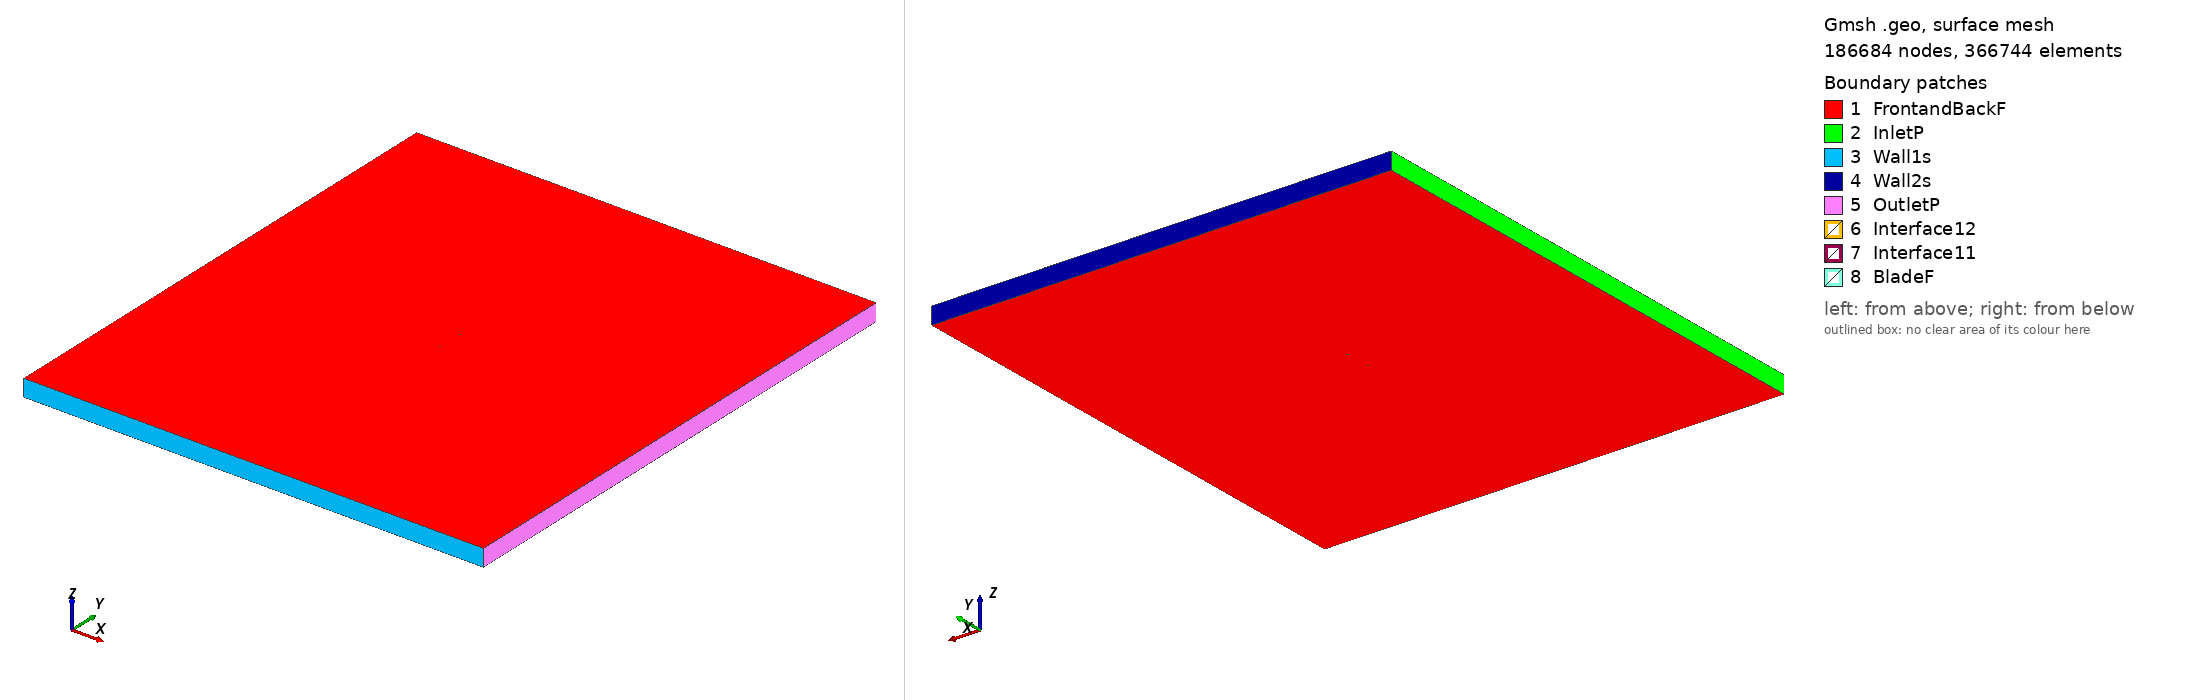

Gmsh geometry script, surface-meshed: 186684 nodes, 366744 surface elements. Boundary patches (legend numbers): 1 FrontandBackF, 2 InletP, 3 Wall1s, 4 Wall2s, 5 OutletP, 6 Interface12, 7 Interface11, 8 BladeF. Left view from above one corner, right view from below the opposite corner. Legend entries are the model's physical surfaces. The drawing asked Gmsh for element sizes between 1% and 20% of the model's largest extent; the script's own settings can give other sizes.

=== fx84w140_tsr_3.7912_aoa_-2.8624.geo (drawn) ===
SetFactory("OpenCASCADE");

Point(1) = {0.074991, 0.747960, 0, 1.0};
Point(2) = {0.073014, 0.747390, 0, 1.0};
Point(3) = {0.070310, 0.746585, 0, 1.0};
Point(4) = {0.067330, 0.745674, 0, 1.0};
Point(5) = {0.064083, 0.744658, 0, 1.0};
Point(6) = {0.060586, 0.743554, 0, 1.0};
Point(7) = {0.056852, 0.742369, 0, 1.0};
Point(8) = {0.052898, 0.741120, 0, 1.0};
Point(9) = {0.048740, 0.739827, 0, 1.0};
Point(10) = {0.044392, 0.738503, 0, 1.0};
Point(11) = {0.039875, 0.737171, 0, 1.0};
Point(12) = {0.035208, 0.735853, 0, 1.0};
Point(13) = {0.030410, 0.734567, 0, 1.0};
Point(14) = {0.025498, 0.733336, 0, 1.0};
Point(15) = {0.020496, 0.732179, 0, 1.0};
Point(16) = {0.015421, 0.731108, 0, 1.0};
Point(17) = {0.010298, 0.730148, 0, 1.0};
Point(18) = {0.005147, 0.729306, 0, 1.0};
Point(19) = {-0.000011, 0.728594, 0, 1.0};
Point(20) = {-0.005154, 0.728029, 0, 1.0};
Point(21) = {-0.010261, 0.727605, 0, 1.0};
Point(22) = {-0.015308, 0.727334, 0, 1.0};
Point(23) = {-0.020274, 0.727217, 0, 1.0};
Point(24) = {-0.025139, 0.727247, 0, 1.0};
Point(25) = {-0.029881, 0.727431, 0, 1.0};
Point(26) = {-0.034481, 0.727753, 0, 1.0};
Point(27) = {-0.038917, 0.728205, 0, 1.0};
Point(28) = {-0.043169, 0.728782, 0, 1.0};
Point(29) = {-0.047219, 0.729459, 0, 1.0};
Point(30) = {-0.051051, 0.730235, 0, 1.0};
Point(31) = {-0.054647, 0.731098, 0, 1.0};
Point(32) = {-0.057991, 0.732037, 0, 1.0};
Point(33) = {-0.061066, 0.733036, 0, 1.0};
Point(34) = {-0.063863, 0.734071, 0, 1.0};
Point(35) = {-0.066366, 0.735131, 0, 1.0};
Point(36) = {-0.068564, 0.736201, 0, 1.0};
Point(37) = {-0.070448, 0.737266, 0, 1.0};
Point(38) = {-0.072008, 0.738316, 0, 1.0};
Point(39) = {-0.073239, 0.739331, 0, 1.0};
Point(40) = {-0.074135, 0.740322, 0, 1.0};
Point(41) = {-0.074692, 0.741272, 0, 1.0};
Point(42) = {-0.074906, 0.742157, 0, 1.0};
Point(43) = {-0.074777, 0.742972, 0, 1.0};
Point(44) = {-0.074304, 0.743714, 0, 1.0};
Point(45) = {-0.073492, 0.744402, 0, 1.0};
Point(46) = {-0.072344, 0.745040, 0, 1.0};
Point(47) = {-0.070866, 0.745611, 0, 1.0};
Point(48) = {-0.069060, 0.746123, 0, 1.0};
Point(49) = {-0.066939, 0.746580, 0, 1.0};
Point(50) = {-0.064509, 0.746988, 0, 1.0};
Point(51) = {-0.061782, 0.747350, 0, 1.0};
Point(52) = {-0.058773, 0.747672, 0, 1.0};
Point(53) = {-0.055490, 0.747960, 0, 1.0};
Point(54) = {-0.051950, 0.748219, 0, 1.0};
Point(55) = {-0.048169, 0.748453, 0, 1.0};
Point(56) = {-0.044163, 0.748666, 0, 1.0};
Point(57) = {-0.039950, 0.748862, 0, 1.0};
Point(58) = {-0.035545, 0.749044, 0, 1.0};
Point(59) = {-0.030970, 0.749214, 0, 1.0};
Point(60) = {-0.026245, 0.749371, 0, 1.0};
Point(61) = {-0.021389, 0.749515, 0, 1.0};
Point(62) = {-0.016423, 0.749643, 0, 1.0};
Point(63) = {-0.011369, 0.749756, 0, 1.0};
Point(64) = {-0.006245, 0.749850, 0, 1.0};
Point(65) = {-0.001077, 0.749923, 0, 1.0};
Point(66) = {0.004113, 0.749973, 0, 1.0};
Point(67) = {0.009306, 0.749999, 0, 1.0};
Point(68) = {0.014477, 0.750000, 0, 1.0};
Point(69) = {0.019606, 0.749977, 0, 1.0};
Point(70) = {0.024669, 0.749930, 0, 1.0};
Point(71) = {0.029645, 0.749864, 0, 1.0};
Point(72) = {0.034512, 0.749782, 0, 1.0};
Point(73) = {0.039249, 0.749689, 0, 1.0};
Point(74) = {0.043838, 0.749591, 0, 1.0};
Point(75) = {0.048256, 0.749494, 0, 1.0};
Point(76) = {0.052484, 0.749408, 0, 1.0};
Point(77) = {0.056504, 0.749336, 0, 1.0};
Point(78) = {0.060299, 0.749285, 0, 1.0};
Point(79) = {0.063853, 0.749259, 0, 1.0};
Point(80) = {0.067150, 0.749262, 0, 1.0};
Point(81) = {0.070174, 0.749296, 0, 1.0};
Point(82) = {0.072916, 0.749355, 0, 1.0};
Point(83) = {0.074918, 0.749422, 0, 1.0};
Point(84) = {-0.074991, -0.747960, 0, 1.0};
Point(85) = {-0.073014, -0.747390, 0, 1.0};
Point(86) = {-0.070310, -0.746585, 0, 1.0};
Point(87) = {-0.067330, -0.745674, 0, 1.0};
Point(88) = {-0.064083, -0.744658, 0, 1.0};
Point(89) = {-0.060586, -0.743554, 0, 1.0};
Point(90) = {-0.056852, -0.742369, 0, 1.0};
Point(91) = {-0.052898, -0.741120, 0, 1.0};
Point(92) = {-0.048740, -0.739827, 0, 1.0};
Point(93) = {-0.044392, -0.738503, 0, 1.0};
Point(94) = {-0.039875, -0.737171, 0, 1.0};
Point(95) = {-0.035208, -0.735853, 0, 1.0};
Point(96) = {-0.030410, -0.734567, 0, 1.0};
Point(97) = {-0.025498, -0.733336, 0, 1.0};
Point(98) = {-0.020496, -0.732179, 0, 1.0};
Point(99) = {-0.015421, -0.731108, 0, 1.0};
Point(100) = {-0.010298, -0.730148, 0, 1.0};
Point(101) = {-0.005147, -0.729306, 0, 1.0};
Point(102) = {0.000011, -0.728594, 0, 1.0};
Point(103) = {0.005154, -0.728029, 0, 1.0};
Point(104) = {0.010261, -0.727605, 0, 1.0};
Point(105) = {0.015308, -0.727334, 0, 1.0};
Point(106) = {0.020274, -0.727217, 0, 1.0};
Point(107) = {0.025139, -0.727247, 0, 1.0};
Point(108) = {0.029881, -0.727431, 0, 1.0};
Point(109) = {0.034481, -0.727753, 0, 1.0};
Point(110) = {0.038917, -0.728205, 0, 1.0};
Point(111) = {0.043169, -0.728782, 0, 1.0};
Point(112) = {0.047219, -0.729459, 0, 1.0};
Point(113) = {0.051051, -0.730235, 0, 1.0};
Point(114) = {0.054647, -0.731098, 0, 1.0};
Point(115) = {0.057991, -0.732037, 0, 1.0};
Point(116) = {0.061066, -0.733036, 0, 1.0};
Point(117) = {0.063863, -0.734071, 0, 1.0};
Point(118) = {0.066366, -0.735131, 0, 1.0};
Point(119) = {0.068564, -0.736201, 0, 1.0};
Point(120) = {0.070448, -0.737266, 0, 1.0};
Point(121) = {0.072008, -0.738316, 0, 1.0};
Point(122) = {0.073239, -0.739331, 0, 1.0};
Point(123) = {0.074135, -0.740322, 0, 1.0};
Point(124) = {0.074692, -0.741272, 0, 1.0};
Point(125) = {0.074906, -0.742157, 0, 1.0};
Point(126) = {0.074777, -0.742972, 0, 1.0};
Point(127) = {0.074304, -0.743714, 0, 1.0};
Point(128) = {0.073492, -0.744402, 0, 1.0};
Point(129) = {0.072344, -0.745040, 0, 1.0};
Point(130) = {0.070866, -0.745611, 0, 1.0};
Point(131) = {0.069060, -0.746123, 0, 1.0};
Point(132) = {0.066939, -0.746580, 0, 1.0};
Point(133) = {0.064509, -0.746988, 0, 1.0};
Point(134) = {0.061782, -0.747350, 0, 1.0};
Point(135) = {0.058773, -0.747672, 0, 1.0};
Point(136) = {0.055490, -0.747960, 0, 1.0};
Point(137) = {0.051950, -0.748219, 0, 1.0};
Point(138) = {0.048169, -0.748453, 0, 1.0};
Point(139) = {0.044163, -0.748666, 0, 1.0};
Point(140) = {0.039950, -0.748862, 0, 1.0};
Point(141) = {0.035545, -0.749044, 0, 1.0};
Point(142) = {0.030970, -0.749214, 0, 1.0};
Point(143) = {0.026245, -0.749371, 0, 1.0};
Point(144) = {0.021389, -0.749515, 0, 1.0};
Point(145) = {0.016423, -0.749643, 0, 1.0};
Point(146) = {0.011369, -0.749756, 0, 1.0};
Point(147) = {0.006245, -0.749850, 0, 1.0};
Point(148) = {0.001077, -0.749923, 0, 1.0};
Point(149) = {-0.004113, -0.749973, 0, 1.0};
Point(150) = {-0.009306, -0.749999, 0, 1.0};
Point(151) = {-0.014477, -0.750000, 0, 1.0};
Point(152) = {-0.019606, -0.749977, 0, 1.0};
Point(153) = {-0.024669, -0.749930, 0, 1.0};
Point(154) = {-0.029645, -0.749864, 0, 1.0};
Point(155) = {-0.034512, -0.749782, 0, 1.0};
Point(156) = {-0.039249, -0.749689, 0, 1.0};
Point(157) = {-0.043838, -0.749591, 0, 1.0};
Point(158) = {-0.048256, -0.749494, 0, 1.0};
Point(159) = {-0.052484, -0.749408, 0, 1.0};
Point(160) = {-0.056504, -0.749336, 0, 1.0};
Point(161) = {-0.060299, -0.749285, 0, 1.0};
Point(162) = {-0.063853, -0.749259, 0, 1.0};
Point(163) = {-0.067150, -0.749262, 0, 1.0};
Point(164) = {-0.070174, -0.749296, 0, 1.0};
Point(165) = {-0.072916, -0.749355, 0, 1.0};
Point(166) = {-0.074918, -0.749422, 0, 1.0};

// Lines: first blade (splines 1-4)
Spline(1) = {1:26};
Spline(2) = {26:58};
Spline(3) = {58:83};
Spline(4) = {83,1};

// Lines: second blade (splines 5-8)
Spline(5) = {84:109};
Spline(6) = {109:141};
Spline(7) = {141:166};
Spline(8) = {166,84};

// Outer domain (points 20001-4 and lines)
Point(167) = {-13.50000000, -15.00000000, 0, 1.0};
Point(168) = {-13.50000000, 15.00000000, 0, 1.0};
Point(169) = {13.50000000, 15.00000000, 0, 1.0};
Point(170) = {13.50000000, -15.00000000, 0, 1.0};
Line(11) = {167, 168};
Line(12) = {168, 169};
Line(13) = {169, 170};
Line(14) = {167, 170};

// Interface (between moving and stationary domain) (circles)
Circle(9) = {0, 0, 0, 0.80000000, 0, 2*Pi};
Circle(10) = {0, 0, 0, 0.80000000, 0, 2*Pi};

// Loops collect Lines/Splines/etc (blade1, blade2, domain, first circle)
Line Loop(1) = {1:4};
Line Loop(2) = {5:8};
Line Loop(3) = {11,12,13,-14};
Line Loop(4) = {9};

// BooleanDifference cuts out the circle/interface from the domain
Plane Surface(1) = {3};
Plane Surface(2) = {4};
BooleanDifference{ Surface{1}; Delete;}{ Surface{2}; Delete;}

// This one cuts out the blades from the inner circle/interface
Line Loop(6) = {10};
Plane Surface(5) = {6};
Plane Surface(6) = {1};
Plane Surface(7) = {2};
BooleanDifference{ Surface{5}; Delete;}{ Surface{6,7}; Delete;}

// extrude to 3rd dimension
Extrude {0, 0, 1} {Surface{1}; Surface{5}; Layers{1}; Recombine;}

// Physical Surfaces are the named boundaries (patches)
Physical Surface("Interface11") = {12};
Physical Surface("Interface12") = {10};

// sides of domain
Physical Surface("InletP") = {6};
Physical Surface("OutletP") = {9};

// top and bottom of domain
Physical Surface("Wall1s") = {7};
Physical Surface("Wall2s") = {8};

// Check FrontandBackF by ensuring there is nothing in the 3rd dimension
Physical Surface("FrontandBackF") = {1,11,5,21};
Physical Surface("BladeF") = {13:20};
Physical Volume("Turbine") = {2};
Physical Volume("Farfield") = {1};

// settings for airfoil boundary layer
Field[1] = BoundaryLayer;
Field[1].EdgesList = {1:8};
Field[1].hwall_n = 1e-3;
Field[1].thickness = 1.5e-2;
Field[1].ratio = 1.05;
Field[1].Quads = 1;
BoundaryLayer Field = 1;

// control points for mesh (blade and interface)
// floor((arc length / 1.5mm)/ 6) -> Transfinite Line
Transfinite Line {1,2,3,5,6,7} = 34 Using Progression 1;
Transfinite Line {4,8} = 2 Using Progression 1;
Transfinite Line {9, 15} = 800 Using Progression 1;

// For more information on gmsh syntax, visit http://gmsh.info/doc/texinfo/gmsh.html
